Image classification data set "dataset" (iDanishDev/Maize-Disease-Detection on GitHub). Class labels (4): maize blight, maize common rust, maize gray leaf spot, maize healthy.

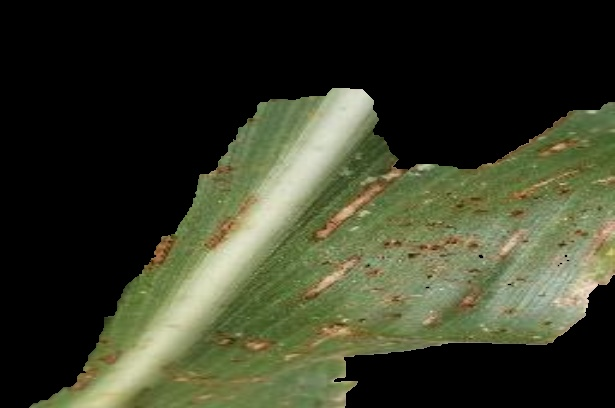
Label: maize gray leaf spot

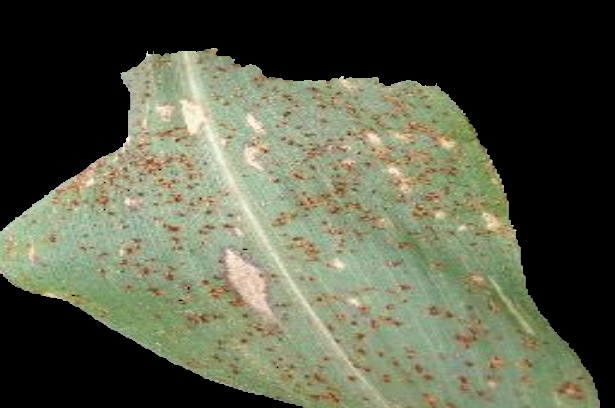
Label: maize common rust

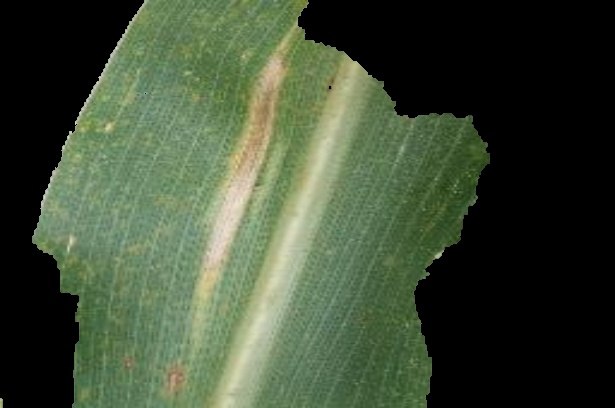
Label: maize blight

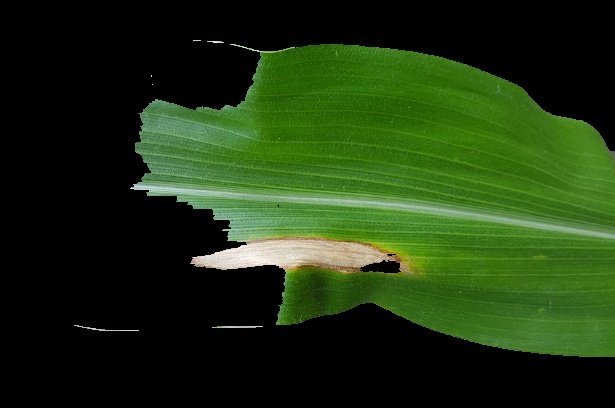
Label: maize blight

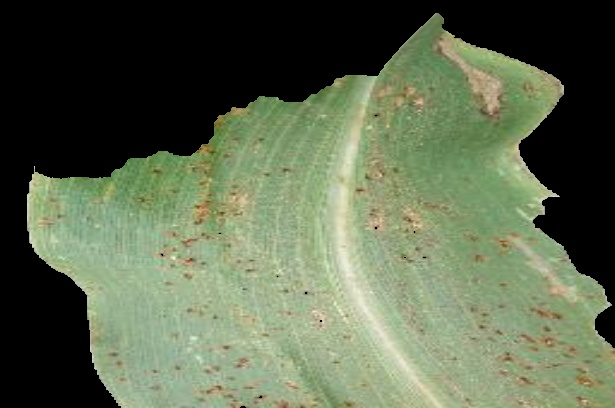
Label: maize common rust

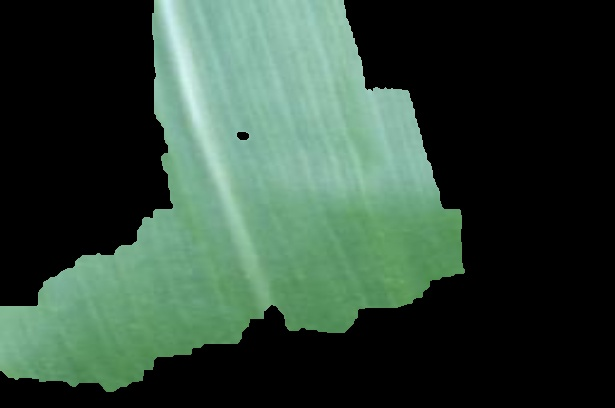
Label: maize healthy
